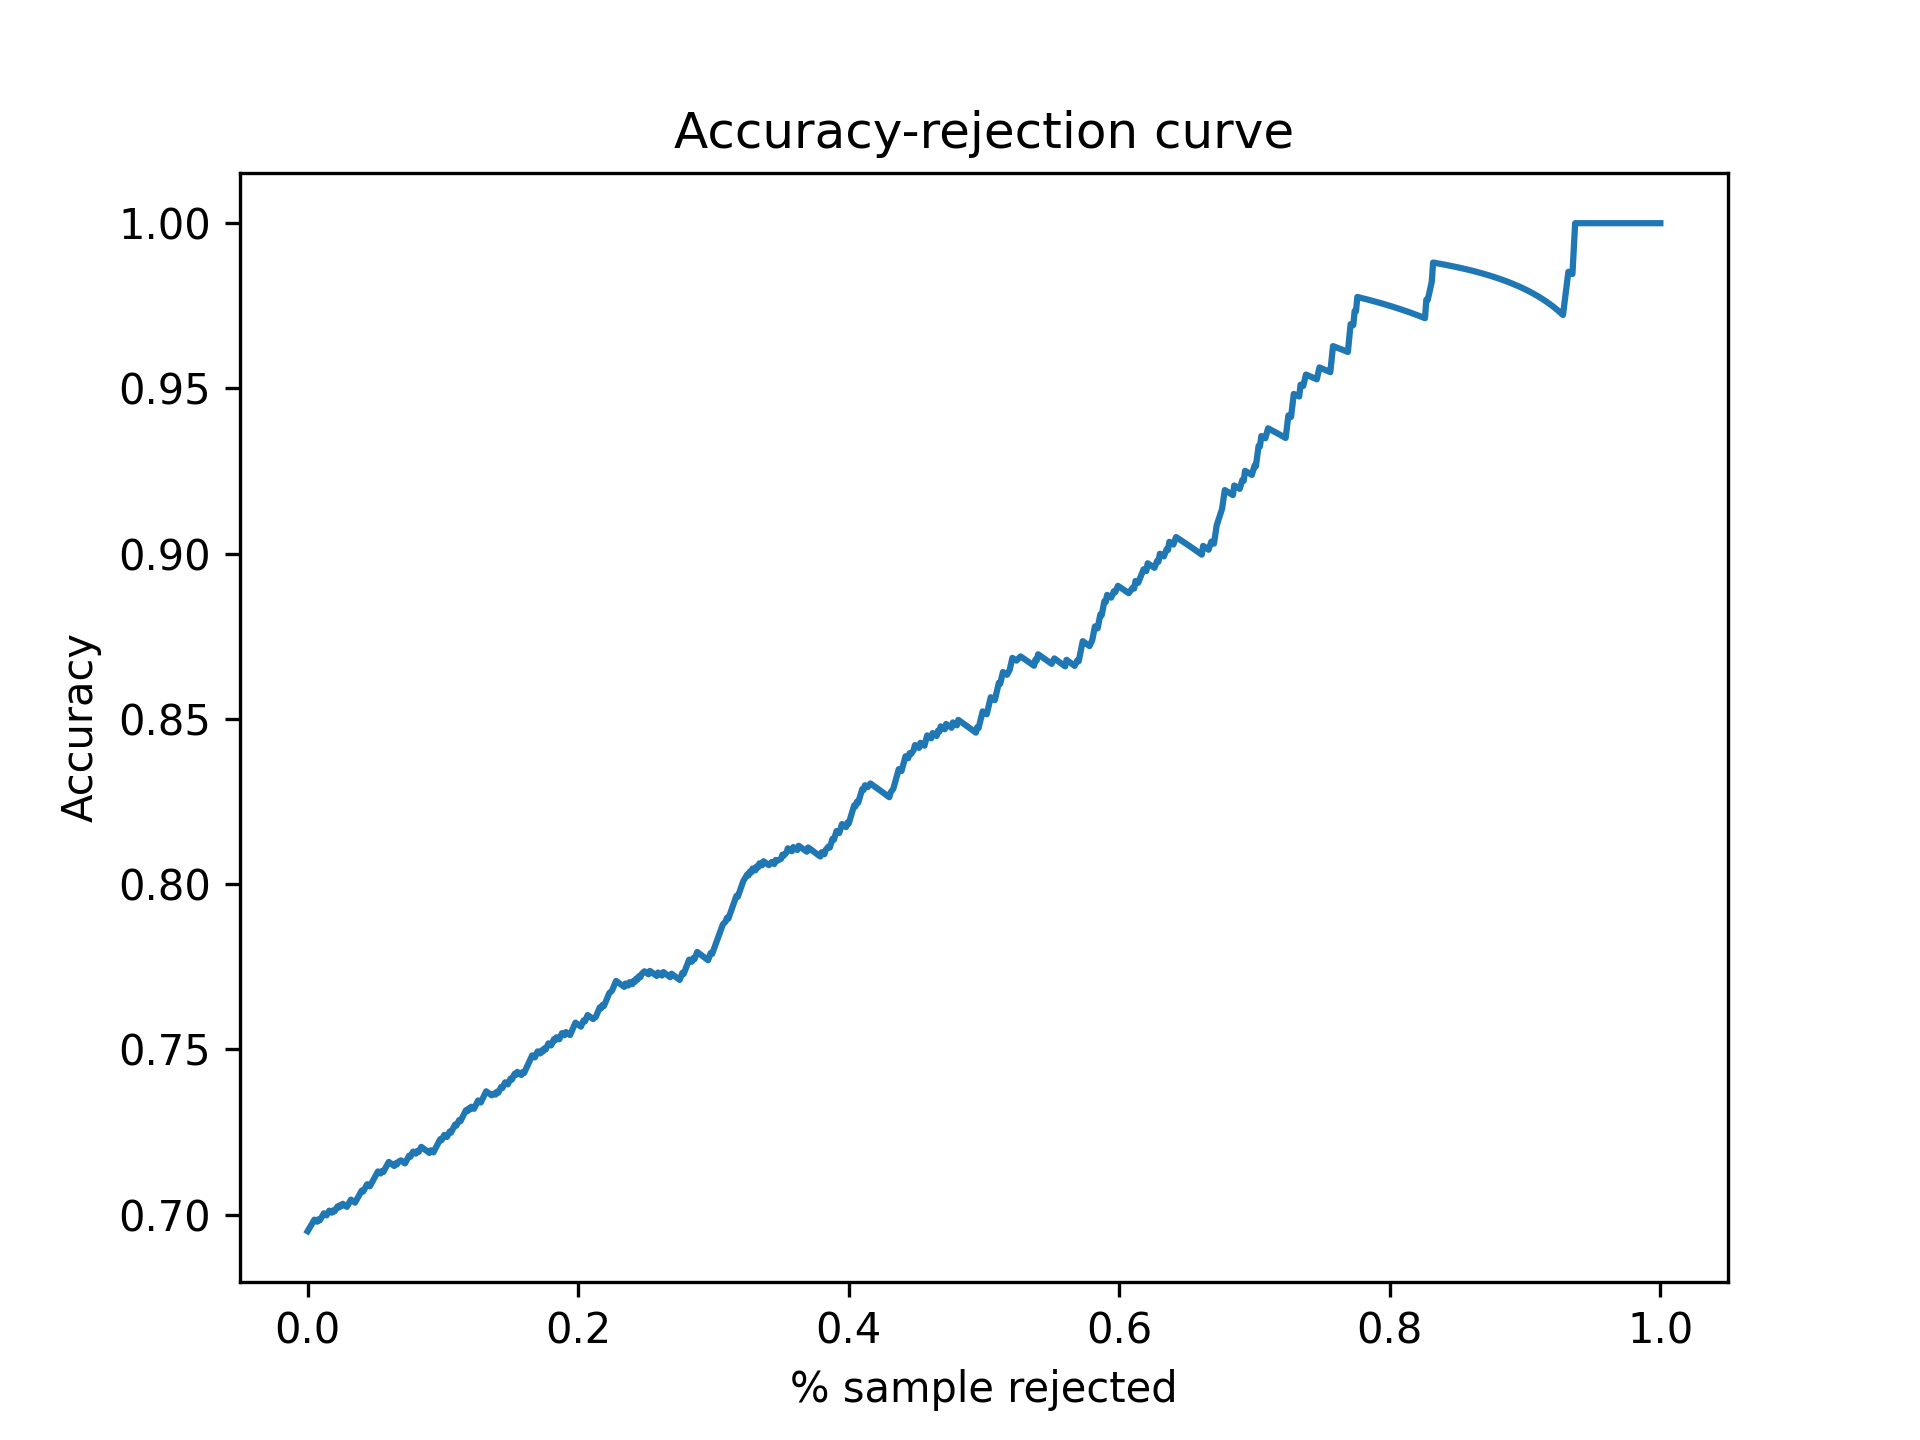

Data behind this chart, as committed beside it:
Threshold, Accepted, Accuracy
0.5, 1.0, 0.695
0.5001, 0.999, 0.6957
0.5002, 0.999, 0.6957
0.5003, 0.999, 0.6957
0.5004, 0.999, 0.6957
0.5005, 0.999, 0.6957
0.5006, 0.999, 0.6957
0.5007, 0.999, 0.6957
0.5008, 0.998, 0.6964
0.5009, 0.998, 0.6964
0.501, 0.998, 0.6964
0.5011, 0.998, 0.6964
0.5012, 0.998, 0.6964
0.5013, 0.998, 0.6964
0.5014, 0.998, 0.6964
0.5015, 0.998, 0.6964
0.5016, 0.998, 0.6964
0.5017, 0.997, 0.6971
0.5018, 0.997, 0.6971
0.5019, 0.997, 0.6971
0.502, 0.997, 0.6971
0.5021, 0.997, 0.6971
0.5022, 0.997, 0.6971
0.5023, 0.996, 0.6978
0.5024, 0.996, 0.6978
0.5025, 0.996, 0.6978
0.5026, 0.996, 0.6978
0.5027, 0.996, 0.6978
0.5028, 0.995, 0.6985
0.5029, 0.995, 0.6985
0.503, 0.995, 0.6985
0.5031, 0.995, 0.6985
0.5032, 0.994, 0.6982
0.5033, 0.994, 0.6982
0.5034, 0.994, 0.6982
0.5035, 0.994, 0.6982
0.5036, 0.994, 0.6982
0.5037, 0.994, 0.6982
0.5038, 0.994, 0.6982
0.5039, 0.993, 0.6979
0.504, 0.993, 0.6979
0.5041, 0.993, 0.6979
0.5042, 0.993, 0.6979
0.5043, 0.993, 0.6979
0.5044, 0.993, 0.6979
0.5045, 0.993, 0.6979
0.5046, 0.993, 0.6979
0.5047, 0.993, 0.6979
0.5048, 0.993, 0.6979
0.5049, 0.993, 0.6979
0.505, 0.993, 0.6979
0.5051, 0.993, 0.6979
0.5052, 0.993, 0.6979
0.5053, 0.993, 0.6979
0.5054, 0.993, 0.6979
0.5055, 0.993, 0.6979
0.5056, 0.993, 0.6979
0.5057, 0.993, 0.6979
0.5058, 0.992, 0.6986
0.5059, 0.992, 0.6986
... 4,941 more rows
